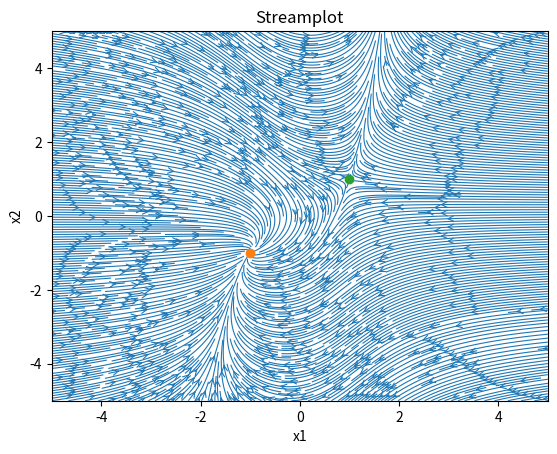

The script that saved this image:
import numpy as np
import matplotlib.pyplot as plt
from sympy import symbols, Eq, solve, sin, pi, S

# State space representation
def fx(x1, x2):
    dx1_dt = -x1**3 + x2
    dx2_dt = x1*x2 - 1
    return dx1_dt, dx2_dt

# create grid
a = -5 # min
b =  5 # max
x1, x2 = np.meshgrid(np.linspace(a, b, 512), np.linspace(a, b, 512))

# Calculate derivatives
dx1_dt, dx2_dt = fx(x1, x2)

# Streamplot
plt.streamplot(x1, x2, dx1_dt, dx2_dt, density=5, linewidth=0.8, arrowsize=1, arrowstyle='->', minlength=0.02)

# Solve and plot stationary points
x1, x2 = symbols('x1 x2', real=True)
equations = [Eq(-x1**3+x2, 0), Eq(x1*x2-1, 0)] # type equations in the function fx
solutions = solve(equations, (x1, x2))

"""
# case: append other solutions for sine and cosine
n_values = range(math.ceil(-a/pi), b//pi)

for n in n_values:
    x1_solution = n * pi
    if x1_solution not in [sol[0] for sol in solutions]: # avoid repeat
        solutions.append((x1_solution, S(0)))  # S(0) is value zero from sympy
"""

print(solutions)

# Point plot
for item in solutions:
    a, b = item
    plt.plot(a, b, 'o')

# title
plt.title('Streamplot')
plt.xlabel('x1')
plt.ylabel('x2')

# plot
plt.show()
